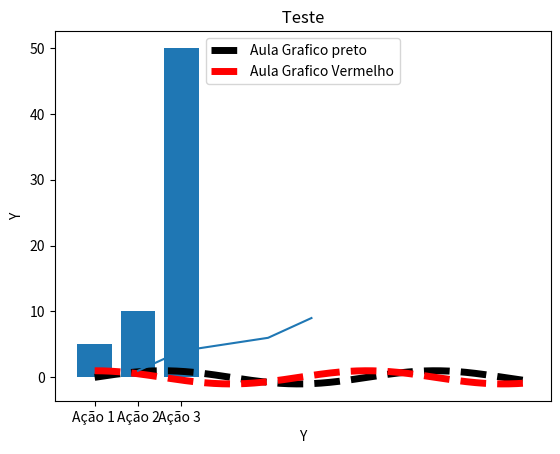

The matplotlib source for this figure:
import numpy as np
import matplotlib . pyplot as plt
fig,ax = plt.subplots()
x = np.linspace(0,10,1000)
y = np.sin(x)
z = np.cos(x)
ax.plot(x,y,'k--',linewidth=5, label='Aula Grafico preto')
ax.plot(x,z,'r--',linewidth=5, label='Aula Grafico Vermelho')
ax.set_title(' Teste ')
ax.legend(loc='upper center')
plt.xlabel("Altura") ####
plt.ylabel("Peso")
plt.show()



plt.plot([1,2,3,4,5],[1,4,5,6,9])
plt.xlabel("Y")
plt.ylabel("Y")
plt.show()



###bar
grupo    = ['Ação 1 ','Ação 2','Ação 3 ']
valores  = [5,10,50]
plt.bar(grupo,valores)
plt.show()
